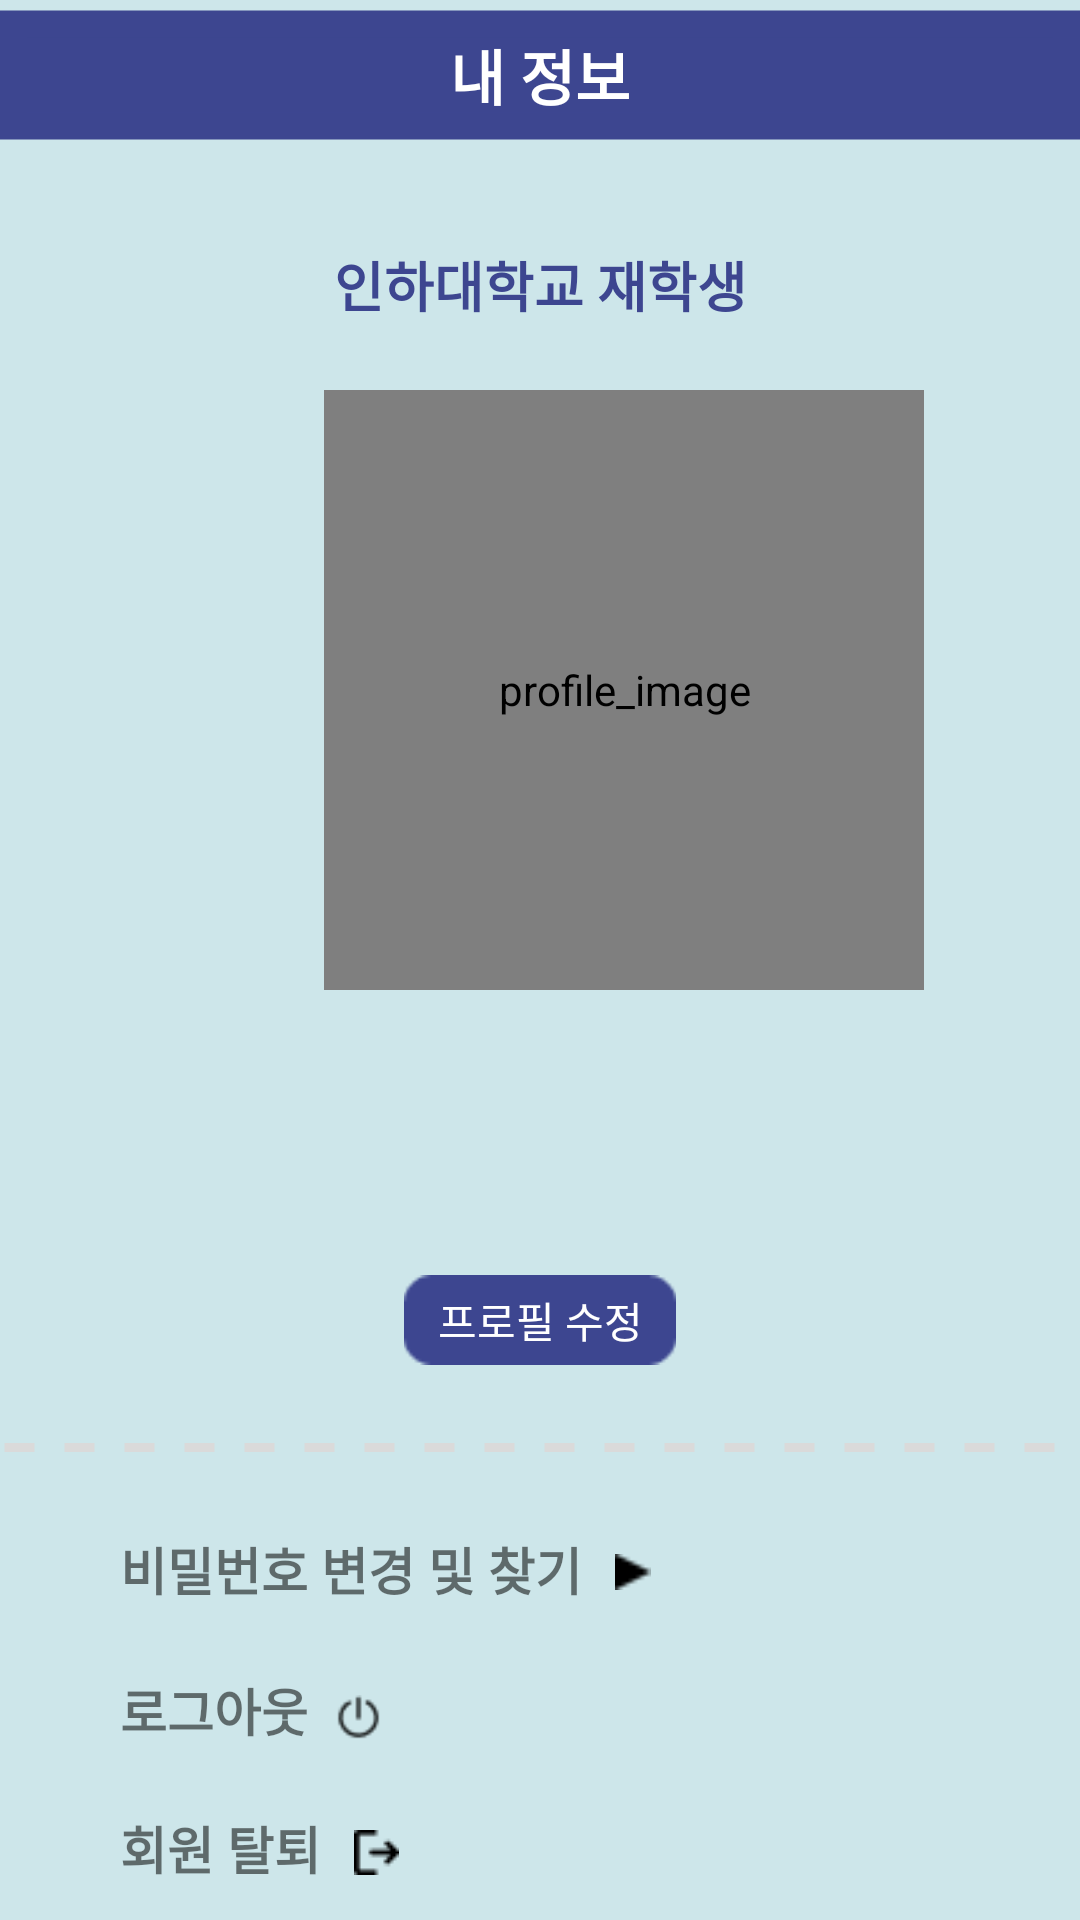

Android layout source for this screen:
<!-- AndroidManifest.xml: application theme Theme.Inhaproject -->
<!-- res/layout/fragment_individual.xml -->
<?xml version="1.0" encoding="utf-8"?>
<RelativeLayout xmlns:android="http://schemas.android.com/apk/res/android"
    xmlns:tools="http://schemas.android.com/tools"
    android:id="@+id/main"
    android:layout_width="match_parent"
    android:layout_height="match_parent"
    android:background="#CDE6EA">

    <ImageView
        android:layout_width="match_parent"
        android:layout_height="50dp"
        android:layout_alignParentTop="true"
        android:contentDescription="top"
        android:src="@drawable/rectangle_style" />

    <TextView
        android:layout_width="match_parent"
        android:layout_height="50dp"
        android:layout_alignParentTop="true"
        android:layout_alignParentLeft="true"
        android:text="@string/MyInfo_TopName"
        android:textColor="#ffffff"
        android:textSize="20sp"
        android:textStyle="bold"
        android:gravity="center"/>


    <TextView
        android:id="@+id/Personal_Info"
        android:layout_width="300dp"
        android:layout_height="30dp"
        android:layout_marginTop="80dp"
        android:layout_marginStart="30dp"
        android:textSize="18sp"
        android:textColor="#3D4690"
        android:textStyle="bold"
        android:gravity="center"
        android:layout_alignParentTop="true"
        android:layout_centerHorizontal="true"
        android:text="@string/Personal_Info"/>

    <de.hdodenhof.circleimageview.CircleImageView
        android:id="@+id/circle_profile"
        android:layout_width="200dp"
        android:layout_height="200dp"
        android:layout_marginStart="108dp"
        android:layout_marginTop="130dp"
        android:layout_centerHorizontal="true"
        android:src="@drawable/profile_image"
        android:contentDescription="profile_image"
        android:layout_alignParentTop="true"
        android:layout_alignParentLeft="true" />

    <TextView
        android:id="@+id/NickName"
        android:layout_width="200dp"
        android:layout_height="40dp"
        android:gravity="center"
        android:textColor="#000000"
        android:textSize="22sp"
        android:textStyle="bold"
        android:layout_marginTop="340dp"
        android:layout_centerHorizontal="true"
        android:layout_alignParentTop="true" />

    <TextView
        android:id="@+id/Current_Message"
        android:layout_width="300dp"
        android:layout_height="30dp"
        android:gravity="center"
        android:textSize="15sp"
        android:layout_marginTop="380dp"
        android:layout_alignParentTop="true"
        android:layout_centerHorizontal="true" />

    <ImageView
        android:id="@+id/Profile_Edit_Button"
        android:layout_width="100dp"
        android:layout_height="30dp"
        android:src="@drawable/profile_edit_box_blue"
        android:contentDescription="profile_edit"
        android:layout_marginTop="425dp"
        android:layout_marginStart="260dp"
        android:layout_centerHorizontal="true"/>

    <TextView
        android:layout_width="100dp"
        android:layout_height="30dp"
        android:gravity="center"
        android:text="@string/profile_edit"
        android:textColor="#ffffff"
        android:layout_marginTop="425dp"
        android:layout_marginStart="260dp"
        android:layout_centerHorizontal="true"
        />

    <ImageView
        android:layout_width="match_parent"
        android:layout_height="5dp"
        android:src="@drawable/dotted_line"
        android:contentDescription="dotted_line"
        android:layout_marginTop="480dp"
        android:layout_alignParentTop="true" />

    <TextView
        android:id="@+id/Password_Button"
        android:layout_width="200dp"
        android:layout_height="50dp"
        android:gravity="center_vertical"
        android:text="@string/PasswordChange"
        android:textStyle="bold"
        android:textSize="17sp"
        android:layout_marginTop="498dp"
        android:layout_marginStart="40dp" />

    <ImageView
        android:layout_width="12dp"
        android:layout_height="12dp"
        android:src="@drawable/play"
        android:contentDescription="play"
        android:layout_marginTop="518dp"
        android:layout_marginStart="205dp"
        android:layout_alignParentTop="true"
        android:layout_alignParentLeft="true" />

    <TextView
        android:id="@+id/Logout_Button"
        android:layout_width="200dp"
        android:layout_height="50dp"
        android:gravity="center_vertical"
        android:text="@string/Logout"
        android:textStyle="bold"
        android:textSize="17sp"
        android:layout_marginTop="545dp"
        android:layout_marginStart="40dp" />

    <ImageView
        android:id="@+id/Logout_Img"
        android:layout_width="15dp"
        android:layout_height="15dp"
        android:src="@drawable/power"
        android:contentDescription="logout"
        android:layout_marginTop="565dp"
        android:layout_marginStart="112dp"
        android:layout_alignParentTop="true"/>

    <TextView
        android:id="@+id/Out"
        android:layout_width="200dp"
        android:layout_height="50dp"
        android:gravity="center_vertical"
        android:text="@string/Out"
        android:textStyle="bold"
        android:textSize="17sp"
        android:layout_marginTop="592dp"
        android:layout_marginStart="40dp" />

    <ImageView
        android:layout_width="15dp"
        android:layout_height="15dp"
        android:src="@drawable/out"
        android:contentDescription="out"
        android:layout_marginTop="610dp"
        android:layout_marginStart="118dp"
        android:layout_alignParentTop="true"
        android:layout_alignParentLeft="true" />

</RelativeLayout>
<!-- resources referenced by this layout -->
<resources>
  <!-- drawable dotted_line (drawable) -->
  <?xml version="1.0" encoding="utf-8"?>
  <shape xmlns:android="http://schemas.android.com/apk/res/android"
      android:shape="line">
  
      <stroke
          android:color="#DADADA"
          android:width="3dp"
          android:dashWidth="10dp"
          android:dashGap="10dp"/>
  
  </shape>
  <!-- drawable out: png bitmap (drawable, 272 bytes) -->
  <!-- drawable play: png bitmap (drawable, 168 bytes) -->
  <!-- drawable power: png bitmap (drawable, 351 bytes) -->
  <!-- drawable profile_edit_box_blue: png bitmap (drawable, 527 bytes) -->
  <!-- drawable profile_image: jpeg bitmap (drawable, 152247 bytes) -->
  <!-- drawable rectangle_style (drawable) -->
  <?xml version="1.0" encoding="utf-8"?>
  <shape xmlns:android="http://schemas.android.com/apk/res/android" android:shape="rectangle">
      <corners android:radius="10dp" />
      <solid android:color="#3D4690" />
      <size
          android:width="360px"
          android:height="43px"/>
      <stroke
          android:width="3dp"
          android:color="#3D4690"/>
      <corners
          android:radius="0dp"/>
  
  
  </shape>
  <string name="Logout">로그아웃</string>
  <string name="MyInfo_TopName">내 정보</string>
  <string name="Out">회원 탈퇴</string>
  <string name="PasswordChange">비밀번호 변경 및 찾기</string>
  <string name="Personal_Info">인하대학교 재학생</string>
  <string name="profile_edit">프로필 수정</string>
  <style name="Theme.Inhaproject" parent="Theme.MaterialComponents.DayNight.DarkActionBar">
          
          <item name="windowActionBar">false</item>
          <item name="windowNoTitle">true</item>
  
          
          <item name="android:windowIsTranslucent">true</item>
  
      </style>
</resources>
